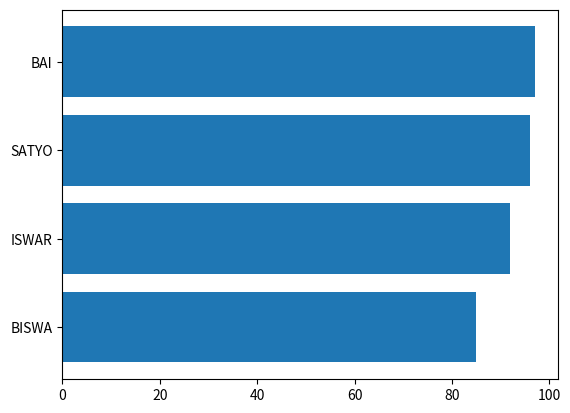

Reproduce this figure in Python.
x=['SATYO','BAI','BISWA','ISWAR']
y=[96,97,85,92]
from matplotlib import pyplot as plt
#plt.barh(x,y)
#plt.show()
y,x=zip(*sorted(zip(y,x)))
plt.barh(x,y)
plt.show()
#conclusion
#horizontal bala thaki deuchanti. x,y anusare first perpendicular graph banei taku khali 90 degrees bulei dekhei deuchanti 
